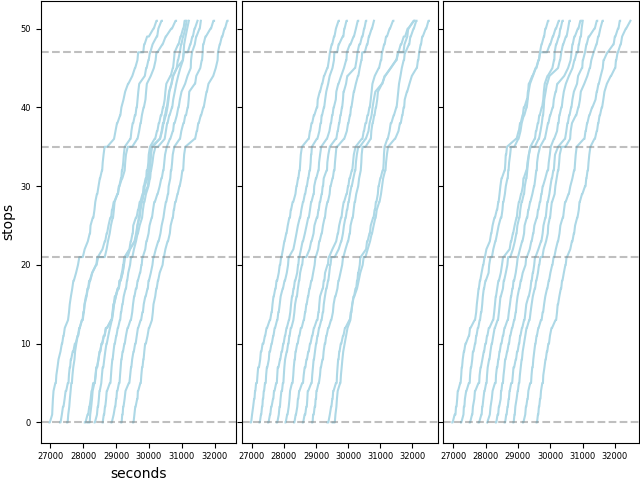

Values plotted in this chart, from the file beside it:
trip_id, stop_id, arr_t, dep_t, pax_load, ons, offs, denied, hold_time, skipped, replication, arr_sec, dep_sec, dwell_sec
911004030, 386, 7:31:41, 7:31:51, 3, 3, 0, 0, 0, 0, 1, 27101, 27111, 10
911004030, 388, 7:32:40, 7:32:40, 3, 0, 0, 0, 0, 0, 1, 27160, 27160, 0
911004030, 389, 7:33:12, 7:33:25, 5, 2, 0, 0, 0, 0, 1, 27192, 27205, 14
911004030, 390, 7:33:46, 7:33:46, 5, 0, 0, 0, 0, 0, 1, 27226, 27226, 0
911004030, 391, 7:34:04, 7:34:18, 7, 2, 0, 0, 0, 0, 1, 27244, 27258, 14
911004030, 14956, 7:35:04, 7:35:21, 11, 4, 0, 0, 0, 0, 1, 27304, 27321, 17
911004030, 393, 7:35:34, 7:35:34, 11, 0, 0, 0, 0, 0, 1, 27334, 27334, 0
911004030, 394, 7:35:54, 7:35:54, 11, 0, 0, 0, 0, 0, 1, 27354, 27354, 0
911004030, 395, 7:36:19, 7:36:19, 11, 0, 0, 0, 0, 0, 1, 27379, 27379, 0
911004030, 396, 7:36:44, 7:37:02, 14, 3, 0, 0, 0, 0, 1, 27404, 27422, 18
911004030, 397, 7:37:35, 7:37:35, 14, 0, 0, 0, 0, 0, 1, 27455, 27455, 0
911004030, 17169, 7:38:04, 7:38:14, 15, 1, 0, 0, 0, 0, 1, 27484, 27494, 10
911004030, 17162, 7:38:45, 7:38:59, 17, 2, 0, 0, 0, 0, 1, 27525, 27539, 14
911004030, 14959, 7:40:25, 7:40:42, 19, 3, 1, 0, 0, 0, 1, 27625, 27642, 17
911004030, 402, 7:41:16, 7:41:16, 19, 0, 0, 0, 0, 0, 1, 27676, 27676, 0
911004030, 403, 7:41:45, 7:41:45, 19, 0, 0, 0, 0, 0, 1, 27705, 27705, 0
911004030, 17163, 7:42:22, 7:42:33, 20, 1, 0, 0, 0, 0, 1, 27742, 27753, 10
911004030, 15848, 7:43:33, 7:43:43, 21, 1, 0, 0, 0, 0, 1, 27813, 27823, 10
911004030, 406, 7:44:26, 7:44:36, 21, 1, 1, 0, 0, 0, 1, 27866, 27876, 10
911004030, 14500, 7:45:31, 7:45:31, 21, 0, 0, 0, 0, 0, 1, 27931, 27931, 0
911004030, 15852, 7:46:34, 7:46:48, 22, 2, 1, 0, 0, 0, 1, 27994, 28008, 14
911004030, 409, 7:47:06, 7:47:19, 21, 1, 2, 0, 0, 0, 1, 28026, 28039, 13
911004030, 18047, 7:48:04, 7:48:04, 21, 0, 0, 0, 0, 0, 1, 28084, 28084, 0
911004030, 17841, 7:48:42, 7:48:52, 23, 2, 0, 0, 0, 0, 1, 28122, 28132, 10
911004030, 412, 7:49:47, 7:49:47, 23, 0, 0, 0, 0, 0, 1, 28187, 28187, 0
911004030, 413, 7:50:55, 7:50:55, 23, 0, 0, 0, 0, 0, 1, 28255, 28255, 0
911004030, 14764, 7:51:38, 7:51:57, 17, 0, 6, 0, 0, 0, 1, 28298, 28317, 19
911004030, 415, 7:52:48, 7:52:48, 17, 0, 0, 0, 0, 0, 1, 28368, 28368, 0
911004030, 416, 7:53:24, 7:53:48, 9, 0, 8, 0, 0, 0, 1, 28404, 28428, 24
911004030, 417, 7:54:35, 7:54:35, 9, 0, 0, 0, 0, 0, 1, 28475, 28475, 0
911004030, 15185, 7:55:02, 7:55:02, 9, 0, 0, 0, 0, 0, 1, 28502, 28502, 0
911004030, 16110, 7:55:56, 7:56:07, 10, 1, 0, 0, 0, 0, 1, 28556, 28567, 11
911004030, 420, 7:57:04, 7:57:13, 9, 0, 1, 0, 0, 0, 1, 28624, 28633, 9
911004030, 421, 7:57:42, 7:57:42, 9, 0, 0, 0, 0, 0, 1, 28662, 28662, 0
911004030, 16088, 7:58:00, 7:58:00, 9, 0, 0, 0, 0, 0, 1, 28680, 28680, 0
911004030, 423, 7:58:14, 7:59:31, 9, 0, 0, 0, 77, 0, 1, 28694, 28771, 77
911004030, 15364, 8:03:29, 8:03:39, 8, 1, 2, 0, 0, 0, 1, 29009, 29019, 10
911004030, 425, 8:04:13, 8:04:13, 8, 0, 0, 0, 0, 0, 1, 29053, 29053, 0
911004030, 15384, 8:04:48, 8:04:59, 9, 2, 1, 0, 0, 0, 1, 29088, 29099, 10
911004030, 427, 8:06:35, 8:06:57, 13, 4, 0, 0, 0, 0, 1, 29195, 29217, 22
911004030, 428, 8:07:24, 8:07:34, 14, 1, 0, 0, 0, 0, 1, 29244, 29254, 10
911004030, 429, 8:08:01, 8:08:01, 14, 0, 0, 0, 0, 0, 1, 29281, 29281, 0
911004030, 430, 8:08:27, 8:08:27, 14, 0, 0, 0, 0, 0, 1, 29307, 29307, 0
911004030, 431, 8:09:00, 8:09:09, 14, 1, 1, 0, 0, 0, 1, 29340, 29349, 9
911004030, 4727, 8:11:02, 8:11:02, 14, 0, 0, 0, 0, 0, 1, 29462, 29462, 0
911004030, 432, 8:12:58, 8:12:58, 14, 0, 0, 0, 0, 0, 1, 29578, 29578, 0
911004030, 15279, 8:13:50, 8:13:58, 13, 0, 1, 0, 0, 0, 1, 29630, 29638, 9
911004030, 16049, 8:14:19, 8:14:19, 13, 0, 0, 0, 0, 0, 1, 29659, 29659, 0
911004030, 435, 8:15:58, 8:16:11, 15, 2, 0, 0, 0, 0, 1, 29758, 29771, 14
911004030, 436, 8:17:32, 8:18:04, 22, 7, 0, 0, 0, 0, 1, 29852, 29884, 32
911004030, 437, 8:18:35, 8:18:49, 24, 2, 0, 0, 0, 0, 1, 29915, 29929, 14
911004030, 14647, 8:19:50, 8:20:00, 25, 1, 0, 0, 0, 0, 1, 29990, 30000, 10
911004030, 439, 8:20:13, 8:20:25, 26, 1, 0, 0, 0, 0, 1, 30013, 30025, 12
911004030, 440, 8:21:33, 8:21:45, 26, 1, 1, 0, 0, 0, 1, 30093, 30105, 12
911004030, 12754, 8:22:34, 8:22:45, 27, 1, 0, 0, 0, 0, 1, 30154, 30165, 11
911004030, 442, 8:24:13, 8:24:26, 26, 2, 3, 0, 0, 0, 1, 30253, 30266, 14
911004030, 443, 8:28:58, 8:29:37, 31, 9, 4, 0, 0, 0, 1, 30538, 30577, 38
911004030, 445, 8:32:06, 8:32:26, 24, 0, 7, 0, 0, 0, 1, 30726, 30746, 20
911004030, 446, 8:33:19, 8:33:46, 13, 0, 11, 0, 0, 0, 1, 30799, 30826, 27
911004030, 18122, 8:35:18, 8:35:37, 8, 2, 7, 0, 0, 0, 1, 30918, 30937, 20
... 26,740 more rows
